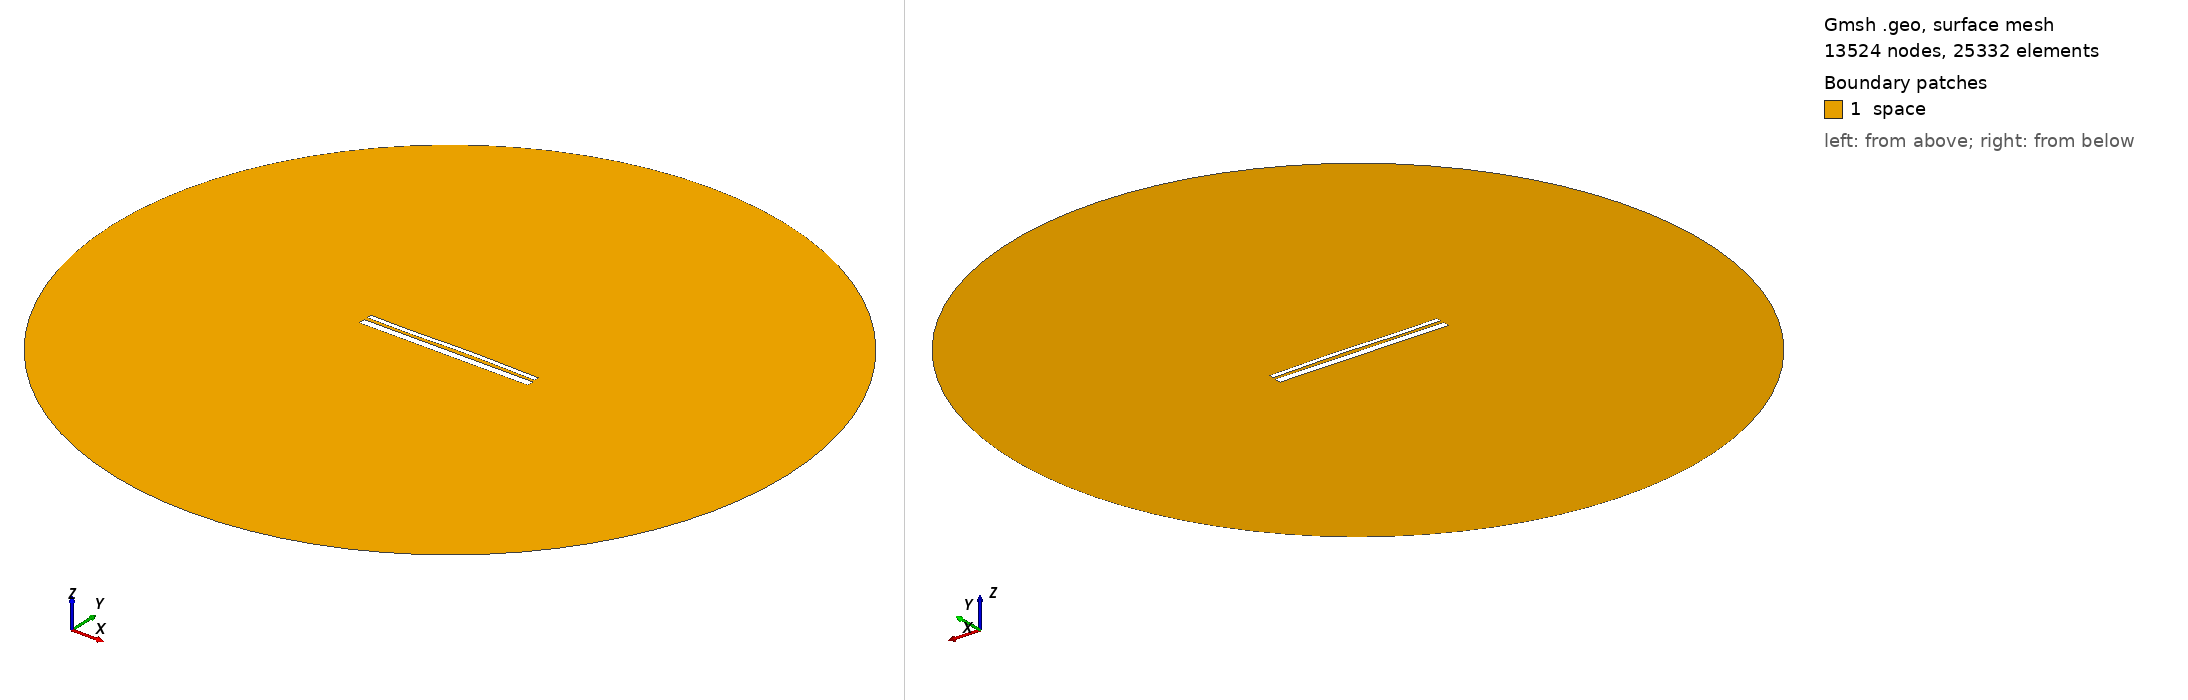

Gmsh geometry script, surface-meshed: 13524 nodes, 25332 surface elements. Boundary patches (legend numbers): 1 space. Left view from above one corner, right view from below the opposite corner. Legend entries are the model's physical surfaces. The drawing asked Gmsh for element sizes between 1% and 20% of the model's largest extent; the script's own settings can give other sizes.

=== 12852.geo (drawn) ===
//---------------------------------------
// Geometry kernel
//---------------------------------------

SetFactory("OpenCASCADE");



//---------------------------------------
// Parameters of the geometry
//---------------------------------------

// Overetch of the upper plate
overetch = 0.5;

// Distance between the plates
distance = 1.5;

// Discretization over the x axis (for the deformation)
nx = 50; 

// Length of the plate
L = 100 - overetch; 

// Number of modes
n = 4; 

// 1st mode coefficient
coeff(1) = 0.0;
beta(1) = 0.596864 * 3.1415926535 / L;

// 2nd mode coefficient
coeff(2) = 0.15;
beta(2) = 1.49418 * 3.1415926535 / L;

// 3rd mode coefficient
coeff(3) = -0.15;
beta(3) = 2.50025 * 3.1415926535 / L;

// 4th mode coefficient
coeff(4) = -0.075;
beta(4) = 3.49999 * 3.1415926535 / L;



//---------------------------------------
// Upper plate (deformed rectangle)
//---------------------------------------

// Coordiantes of the upper plate
xmin = -50;
xmax = 50 - overetch;

// Height of the upper plate
yheight = 4 - 2 * overetch;

// Indexes of the points
UpperID[] = {};
LowerID[] = {};
LeftID[] = {};
RightID[] = {};

// Point index
p = 1;

// Horizontal edges
For i In {1:nx}
    x = xmin + (i-1)*(xmax - xmin)/(nx-1);

    y_bottom = distance / 2 + overetch;
    For j In {1:n}
        C = (Cosh(beta(j)*L) + Cos(beta(j)*L)) / (Sinh(beta(j)*L) + Sin(beta(j)*L));
        y_bottom  = y_bottom + coeff(j) * (Cosh(beta(j)*(x+50)) - Cos(beta(j)*(x+50)) - C * (Sinh(beta(j)*(x+50)) - Sin(beta(j)*(x+50))));
    EndFor

    y_top = y_bottom + yheight;

    Point(p) = {x, y_top, 0, 1.0};
    UpperID[i] = p;
    p = p + 1;

    Point(p) = {x, y_bottom, 0, 1.0};
    LowerID[i] = p;
    p = p + 1;
EndFor

// Create point lists
UpperPts[] = {}; LowerPts[] = {};
For i In {1:nx}
  UpperPts[] += {UpperID[i]};
  LowerPts[] += {LowerID[i]};
EndFor

// Build splines
Spline(1) = {UpperPts[]};
Spline(2) = {LowerPts[]};
Line(3) = {LowerPts[nx-1], UpperPts[nx-1]};
Line(4) = {LowerPts[0], UpperPts[0]};

// Build the plane surface
Curve Loop(1) = {2, 3, -1, -4};
Plane Surface(1) = {1};



//---------------------------------------
// Lower plate (rectangle)
//---------------------------------------

// Vertices
Point(1001) = {-50, -1, 0, 1.0};
Point(1002) = { 50, -1, 0, 1.0};
Point(1003) = { 50,  -5, 0, 1.0};
Point(1004) = {-50,  -5, 0, 1.0};

// Edges
Line(5) = {1001, 1002};
Line(6) = {1002, 1003};
Line(7) = {1003, 1004};
Line(8) = {1004, 1001};

// Plane surface
Line Loop(2) = {5, 6, 7, 8};
Plane Surface(2) = {2}; 



//---------------------------------------
// Outer (fictious) boundary
//---------------------------------------

// Points
Point(1005) = {0, 0, 0};       // Center
Point(1006) = {200, 0, 0};     // Start point
Point(1007) = {0, 200, 0};     // 90 degrees
Point(1008) = {-200, 0, 0};    // 180 degrees
Point(1009) = {0, -200, 0};    // 270 degrees

// Circle arcs (each needs start, center, end)
Circle(9) = {1006, 1005, 1007};
Circle(10) = {1007, 1005, 1008};
Circle(11) = {1008, 1005, 1009};
Circle(12) = {1009, 1005, 1006};

// Plane surface for the entire domain
Curve Loop(3) = {9, 10, 11, 12};
Surface(3) = {3};

// Subtract the plates from the whole domain to obtain the actual domain where we want to solve the equations
BooleanDifference{ Surface{3}; Delete; }{ Surface{1}; Surface{2}; Delete; }




//---------------------------------------
// Transfinite Lines/Curves
//---------------------------------------

// Set the number of points on the boundaries
r = 7;

// Plates
Transfinite Curve {1, 2} = 50*r Using Progression 1;
Transfinite Curve {3, 4} = 2*r Using Progression 1;
Transfinite Line {5, 7} = 50*r Using Progression 1;
Transfinite Line {6, 8} = 2*r Using Progression 1;

// Outer boundary
Transfinite Line {9, 10, 11, 12} = 20 Using Progression 1;



//---------------------------------------
// Physical groups
//---------------------------------------                

// Physical curves (boundaries)
Physical Line("force_segment", 10) = {2};
Physical Line("upper_plate", 11) = {1, 3, 4};
Physical Line("lower_plate", 12) = {5, 6, 7, 8};
Physical Line("boundary", 20) = {9, 10, 11, 12};

// Physical Surfaces
Physical Surface("space", 30) = {3};



//---------------------------------------
// 6. Generate the Mesh
//---------------------------------------

// 2D mesh generation
Mesh 2;
